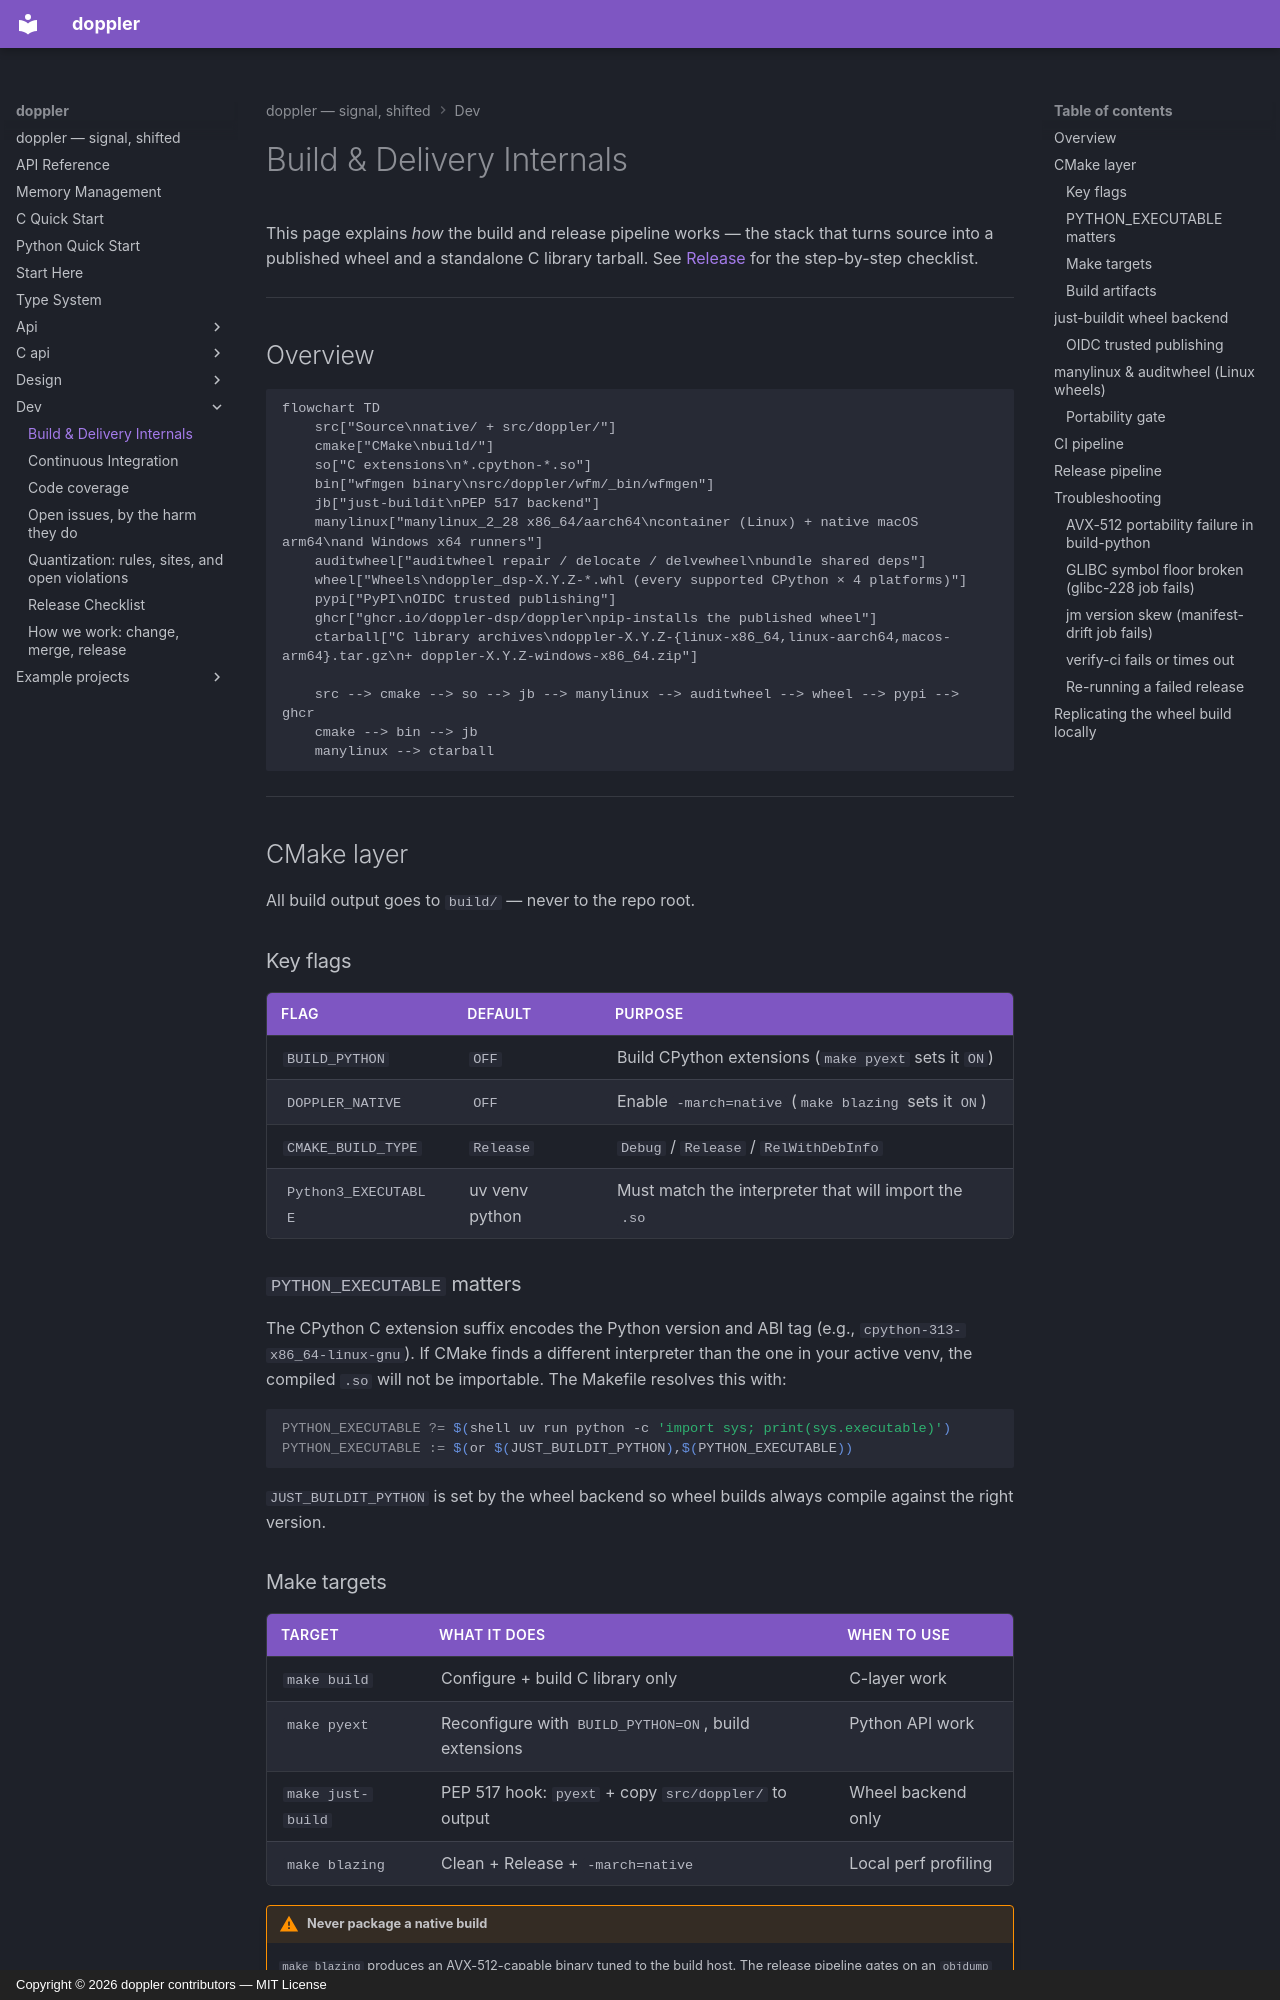

repository: doppler-dsp/doppler · page: dev/build-internals/index.html · generator: mkdocs · copyright: Copyright © 2026 doppler contributors — MIT License

---
description: "How the build/release pipeline turns source into a published wheel and C library tarball"
---

# Build & Delivery Internals

This page explains *how* the build and release pipeline works — the stack
that turns source into a published wheel and a standalone C library tarball.
See [Release](release.md) for the step-by-step checklist.

______________________________________________________________________

## Overview

```mermaid
flowchart TD
    src["Source\nnative/ + src/doppler/"]
    cmake["CMake\nbuild/"]
    so["C extensions\n*.cpython-*.so"]
    bin["wfmgen binary\nsrc/doppler/wfm/_bin/wfmgen"]
    jb["just-buildit\nPEP 517 backend"]
    manylinux["manylinux_2_28 x86_64/aarch64\ncontainer (Linux) + native macOS arm64\nand Windows x64 runners"]
    auditwheel["auditwheel repair / delocate / delvewheel\nbundle shared deps"]
    wheel["Wheels\ndoppler_dsp-X.Y.Z-*.whl (every supported CPython × 4 platforms)"]
    pypi["PyPI\nOIDC trusted publishing"]
    ghcr["ghcr.io/doppler-dsp/doppler\npip-installs the published wheel"]
    ctarball["C library archives\ndoppler-X.Y.Z-{linux-x86_64,linux-aarch64,macos-arm64}.tar.gz\n+ doppler-X.Y.Z-windows-x86_64.zip"]

    src --> cmake --> so --> jb --> manylinux --> auditwheel --> wheel --> pypi --> ghcr
    cmake --> bin --> jb
    manylinux --> ctarball
```

______________________________________________________________________

## CMake layer

All build output goes to `build/` — never to the repo root.

### Key flags

| Flag                 | Default        | Purpose                                               |
| -------------------- | -------------- | ----------------------------------------------------- |
| `BUILD_PYTHON`       | `OFF`          | Build CPython extensions (`make pyext` sets it `ON`)  |
| `DOPPLER_NATIVE`     | `OFF`          | Enable `-march=native` (`make blazing` sets it `ON`)  |
| `CMAKE_BUILD_TYPE`   | `Release`      | `Debug` / `Release` / `RelWithDebInfo`                |
| `Python3_EXECUTABLE` | uv venv python | Must match the interpreter that will import the `.so` |

### `PYTHON_EXECUTABLE` matters

The CPython C extension suffix encodes the Python version and ABI tag
(e.g., `cpython-313-x86_64-linux-gnu`). If CMake finds a different interpreter
than the one in your active venv, the compiled `.so` will not be importable.
The Makefile resolves this with:

```makefile
PYTHON_EXECUTABLE ?= $(shell uv run python -c 'import sys; print(sys.executable)')
PYTHON_EXECUTABLE := $(or $(JUST_BUILDIT_PYTHON),$(PYTHON_EXECUTABLE))
```

`JUST_BUILDIT_PYTHON` is set by the wheel backend so wheel builds always
compile against the right version.

### Make targets

| Target            | What it does                                          | When to use          |
| ----------------- | ----------------------------------------------------- | -------------------- |
| `make build`      | Configure + build C library only                      | C-layer work         |
| `make pyext`      | Reconfigure with `BUILD_PYTHON=ON`, build extensions  | Python API work      |
| `make just-build` | PEP 517 hook: `pyext` + copy `src/doppler/` to output | Wheel backend only   |
| `make blazing`    | Clean + Release + `-march=native`                     | Local perf profiling |

!!! warning "Never package a native build"

    `make blazing` produces an AVX-512-capable binary tuned to the build host.
    The release pipeline gates on an `objdump` scan that rejects any wheel
    containing non-dispatched wide-SIMD instructions. Portability default is
    `x86-64-v2` (SSE4.2), matching what every released wheel ships.

### Build artifacts

```
build/libdoppler.so          shared C library
build/libdoppler.a           static C library (C++-free, symbol-verified)
src/doppler/**/*.cpython-*.so  Python extensions (copied from build/ by pyext)
```

______________________________________________________________________
